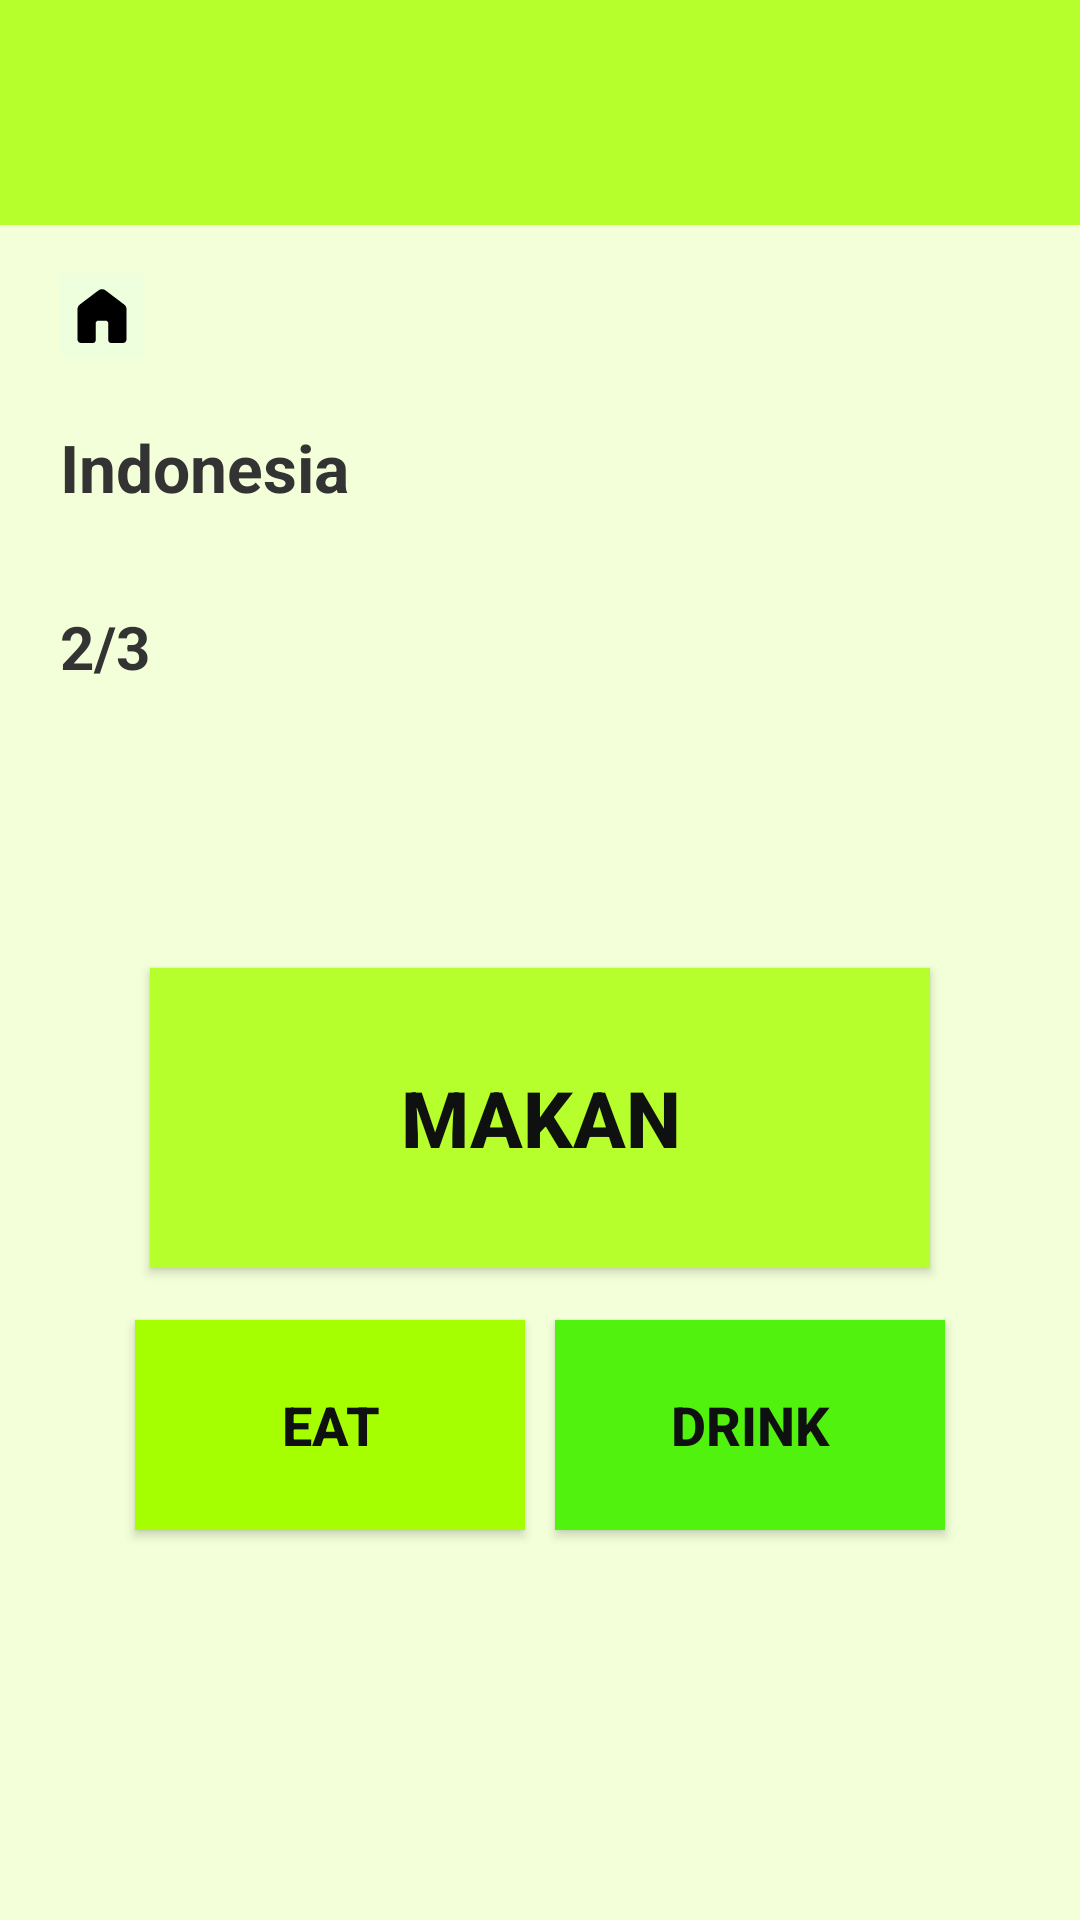

Reconstruct the res/layout file that produces this screen, plus the resources it refers to.
<!-- AndroidManifest.xml: application theme Theme.AplikasiBahasa -->
<!-- res/layout/indonesiasatu.xml -->
<?xml version="1.0" encoding="utf-8"?>
<RelativeLayout xmlns:android="http://schemas.android.com/apk/res/android"
    xmlns:tools="http://schemas.android.com/tools"
    android:layout_width="match_parent"
    android:layout_height="match_parent"
    android:background="#F2FFD8"
    tools:context=".TigaActivity">


    <View
        android:id="@+id/header"
        android:layout_width="match_parent"
        android:layout_height="75dp"
        android:background="#B7FF2C" />

    <ImageView
        android:id="@+id/iconHome"
        android:layout_width="28dp"
        android:layout_height="28dp"
        android:layout_marginStart="20dp"
        android:layout_marginTop="16dp"
        android:layout_below="@id/header"
        android:src="@drawable/ic_home"
        android:contentDescription="@string/home" />

    <TextView
        android:id="@+id/tvBahasa"
        android:layout_width="wrap_content"
        android:layout_height="wrap_content"
        android:layout_below="@id/iconHome"
        android:layout_marginStart="20dp"
        android:layout_marginTop="22dp"
        android:text="@string/indonesia"
        android:textSize="22sp"
        android:textStyle="bold"
        android:textColor="#333" />

    <TextView
        android:id="@+id/tvNomor"
        android:layout_width="wrap_content"
        android:layout_height="wrap_content"
        android:layout_below="@id/tvBahasa"
        android:layout_marginStart="20dp"
        android:layout_marginTop="6dp"
        android:text="@string/_2_3"
        android:textSize="20sp"
        android:textStyle="bold"
        android:textColor="#333" />

    <Button
        android:id="@+id/btnSoal"
        android:layout_width="260dp"
        android:layout_height="100dp"
        android:layout_below="@id/tvNomor"
        android:layout_centerHorizontal="true"
        android:layout_marginTop="70dp"
        android:background="#B7FF2C"
        android:elevation="4dp"
        android:text="@string/makan"
        android:textColor="#0F1010"
        android:textSize="26sp"
        android:textStyle="bold" />

    <Button
        android:id="@+id/btnA"
        android:layout_width="130dp"
        android:layout_height="70dp"
        android:layout_alignParentBottom="true"
        android:layout_marginStart="45dp"
        android:layout_marginBottom="130dp"
        android:background="#A6FF00"
        android:elevation="4dp"
        android:text="@string/eat"
        android:textColor="#0F1010"
        android:textSize="18sp"
        android:textStyle="bold" />

    <Button
        android:id="@+id/btnB"
        android:layout_width="130dp"
        android:layout_height="70dp"
        android:layout_alignParentEnd="true"
        android:layout_alignParentBottom="true"
        android:layout_marginEnd="45dp"
        android:layout_marginBottom="130dp"
        android:background="#52F20F"
        android:elevation="4dp"
        android:text="@string/drink"
        android:textColor="#0F1010"
        android:textSize="18sp"
        android:textStyle="bold" />

</RelativeLayout>
<!-- resources referenced by this layout -->
<resources>
  <!-- drawable ic_home (drawable) -->
  <vector xmlns:android="http://schemas.android.com/apk/res/android"
      android:width="32dp"
      android:height="32dp"
      android:viewportWidth="32"
      android:viewportHeight="32">
    <path
        android:pathData="M0,0h32v32h-32z"
        android:fillColor="#EEFFDD"/>
    <path
        android:pathData="M6.667,25.333V13.744C6.667,13.403 6.743,13.08 6.896,12.775C7.049,12.47 7.26,12.219 7.528,12.021L14.708,6.584C15.084,6.297 15.513,6.153 15.996,6.153C16.479,6.153 16.911,6.297 17.292,6.584L24.472,12.02C24.741,12.217 24.952,12.469 25.104,12.775C25.257,13.08 25.333,13.403 25.333,13.744V25.333C25.333,25.691 25.2,26.002 24.935,26.268C24.669,26.534 24.357,26.667 24,26.667H19.488C19.182,26.667 18.926,26.564 18.72,26.357C18.514,26.15 18.411,25.894 18.411,25.589V19.231C18.411,18.926 18.308,18.67 18.101,18.464C17.894,18.257 17.638,18.153 17.333,18.153H14.667C14.362,18.153 14.106,18.257 13.9,18.464C13.693,18.67 13.589,18.926 13.589,19.231V25.591C13.589,25.896 13.486,26.151 13.28,26.357C13.074,26.564 12.818,26.667 12.513,26.667H8C7.643,26.667 7.331,26.534 7.065,26.268C6.8,26.002 6.667,25.691 6.667,25.333Z"
        android:fillColor="#000000"/>
  </vector>
  <string name="_2_3">2/3\n</string>
  <string name="drink">Drink</string>
  <string name="eat">Eat</string>
  <string name="home">Home</string>
  <string name="indonesia">Indonesia\n</string>
  <string name="makan">Makan</string>
  <style name="Theme.AplikasiBahasa" parent="Base.Theme.AplikasiBahasa" />
  <style name="Base.Theme.AplikasiBahasa" parent="Theme.Material3.DayNight.NoActionBar">
          
          
      </style>
</resources>
